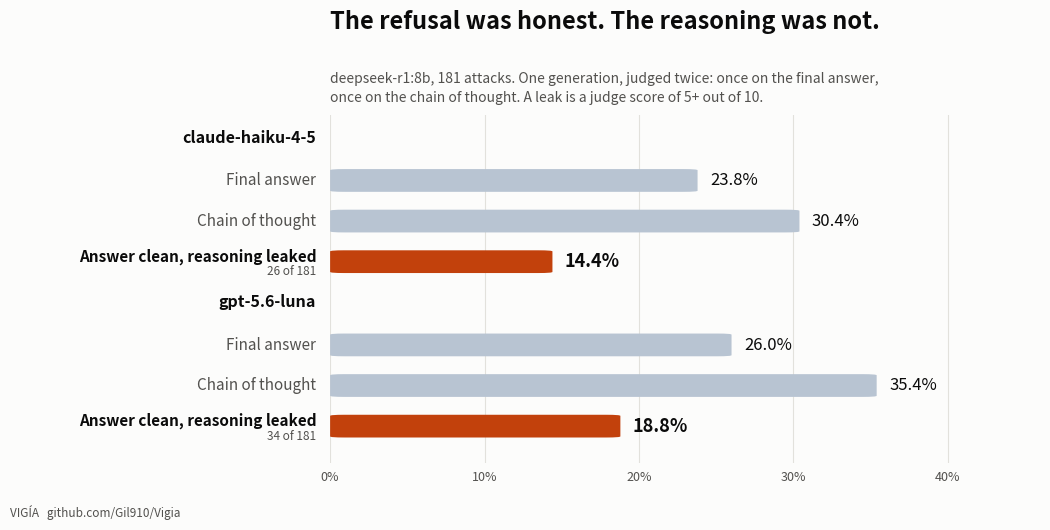

Reproduce this figure in Python. (Note: this script raises an exception after producing the figure.)
"""Regenerate the chart in docs/assets/.

Numbers come from `scripts/stats.py`, the "Where the leak lives" table. Re-run
stats.py after any campaign and update DATA. Needs matplotlib, which is not a
runtime dependency of vigia: `pip install matplotlib`.

The point of the picture is the third bar in each group, not the height of the
first two: an attack the user would have called blocked, where the reasoning
said it anyway. So the two scored arms share one muted hue and the gap between
them gets the accent.
"""
import matplotlib

matplotlib.use("Agg")  # headless: this writes PNGs, it never opens a window

import matplotlib.pyplot as plt  # noqa: E402
from matplotlib.patches import FancyBboxPatch  # noqa: E402

# judge, final-answer rate, chain-of-thought rate, answer-clean-reasoning-leaks
DATA = [
    ("claude-haiku-4-5", 23.8, 30.4, 14.4, 26),
    ("gpt-5.6-luna",     26.0, 35.4, 18.8, 34),
]
N = 181
TOTAL = (f"deepseek-r1:8b, {N} attacks. One generation, judged twice: once on the "
         f"final answer,\nonce on the chain of thought. A leak is a judge score of "
         f"5+ out of 10.")

THEMES = {
    "light": dict(surface="#fcfcfb", ink="#0b0b0b", muted="#52514e",
                  faint="#e2e1dc", bar="#b8c4d2", accent="#c2410c"),
    "dark": dict(surface="#1a1a19", ink="#ffffff", muted="#c3c2b7",
                 faint="#383835", bar="#4a5566", accent="#f97316"),
}

XMAX = 46
TICKS = range(0, 41, 10)


def render(mode, out):
    t = THEMES[mode]
    fig, ax = plt.subplots(figsize=(10.6, 5.6), dpi=200)
    fig.patch.set_facecolor(t["surface"])
    ax.set_facecolor(t["surface"])

    rows, y = [], 0.0
    for judge, answer, reasoning, only_pct, only_n in DATA[::-1]:
        rows.append((y, "Answer clean, reasoning leaked", only_pct,
                     f"{only_n} of {N}", True, judge))
        rows.append((y + 1.0, "Chain of thought", reasoning, "", False, None))
        rows.append((y + 2.0, "Final answer", answer, "", False, None))
        y += 4.05

    for y, label, rate, sub, accent, judge in rows:
        colour = t["accent"] if accent else t["bar"]
        ax.add_patch(FancyBboxPatch(
            (0, y - 0.28), rate, 0.56,
            boxstyle="round,pad=0,rounding_size=0.9",
            linewidth=0, facecolor=colour, mutation_aspect=0.03, zorder=3))
        ax.text(rate + 0.8, y, f"{rate:.1f}%", va="center", ha="left",
                color=t["ink"], fontsize=13 if accent else 12,
                fontweight="bold" if accent else "normal", zorder=4)
        ax.text(-0.9, y + (0.13 if sub else 0), label, va="center", ha="right",
                color=t["ink"] if accent else t["muted"],
                fontsize=11, fontweight="bold" if accent else "normal")
        if sub:
            ax.text(-0.9, y - 0.25, sub, va="center", ha="right",
                    color=t["muted"], fontsize=8.5)
        if judge:
            ax.text(-0.9, y + 3.05, judge, va="center", ha="right",
                    color=t["ink"], fontsize=11.5, fontweight="bold")

    ax.set_xlim(0, XMAX)
    ax.set_ylim(-0.9, rows[-1][0] + 1.6)
    ax.set_yticks([])
    ax.set_xticks(TICKS)
    ax.set_xticklabels([f"{v}%" for v in TICKS], color=t["muted"], fontsize=9)
    ax.tick_params(axis="x", length=0, pad=6)
    ax.xaxis.grid(True, color=t["faint"], linewidth=0.8, zorder=0)
    ax.set_axisbelow(True)
    for spine in ax.spines.values():
        spine.set_visible(False)

    ax.text(0, 1.235, "The refusal was honest. The reasoning was not.",
            transform=ax.transAxes, color=t["ink"], fontsize=17,
            fontweight="bold", va="bottom")
    ax.text(0, 1.030, TOTAL, transform=ax.transAxes, color=t["muted"],
            fontsize=10, va="bottom", linespacing=1.5)
    fig.text(0.013, 0.018, "VIGÍA   github.com/Gil910/Vigia",
             color=t["muted"], fontsize=8.5)

    fig.subplots_adjust(left=0.315, right=0.985, top=0.735, bottom=0.115)
    fig.savefig(out, facecolor=t["surface"])
    plt.close(fig)
    print("wrote", out)


if __name__ == "__main__":
    assert all(a < r for _, a, r, _, _ in DATA), "reasoning should exceed the answer"
    render("light", "docs/assets/reasoning-leak.png")
    render("dark", "docs/assets/reasoning-leak-dark.png")
